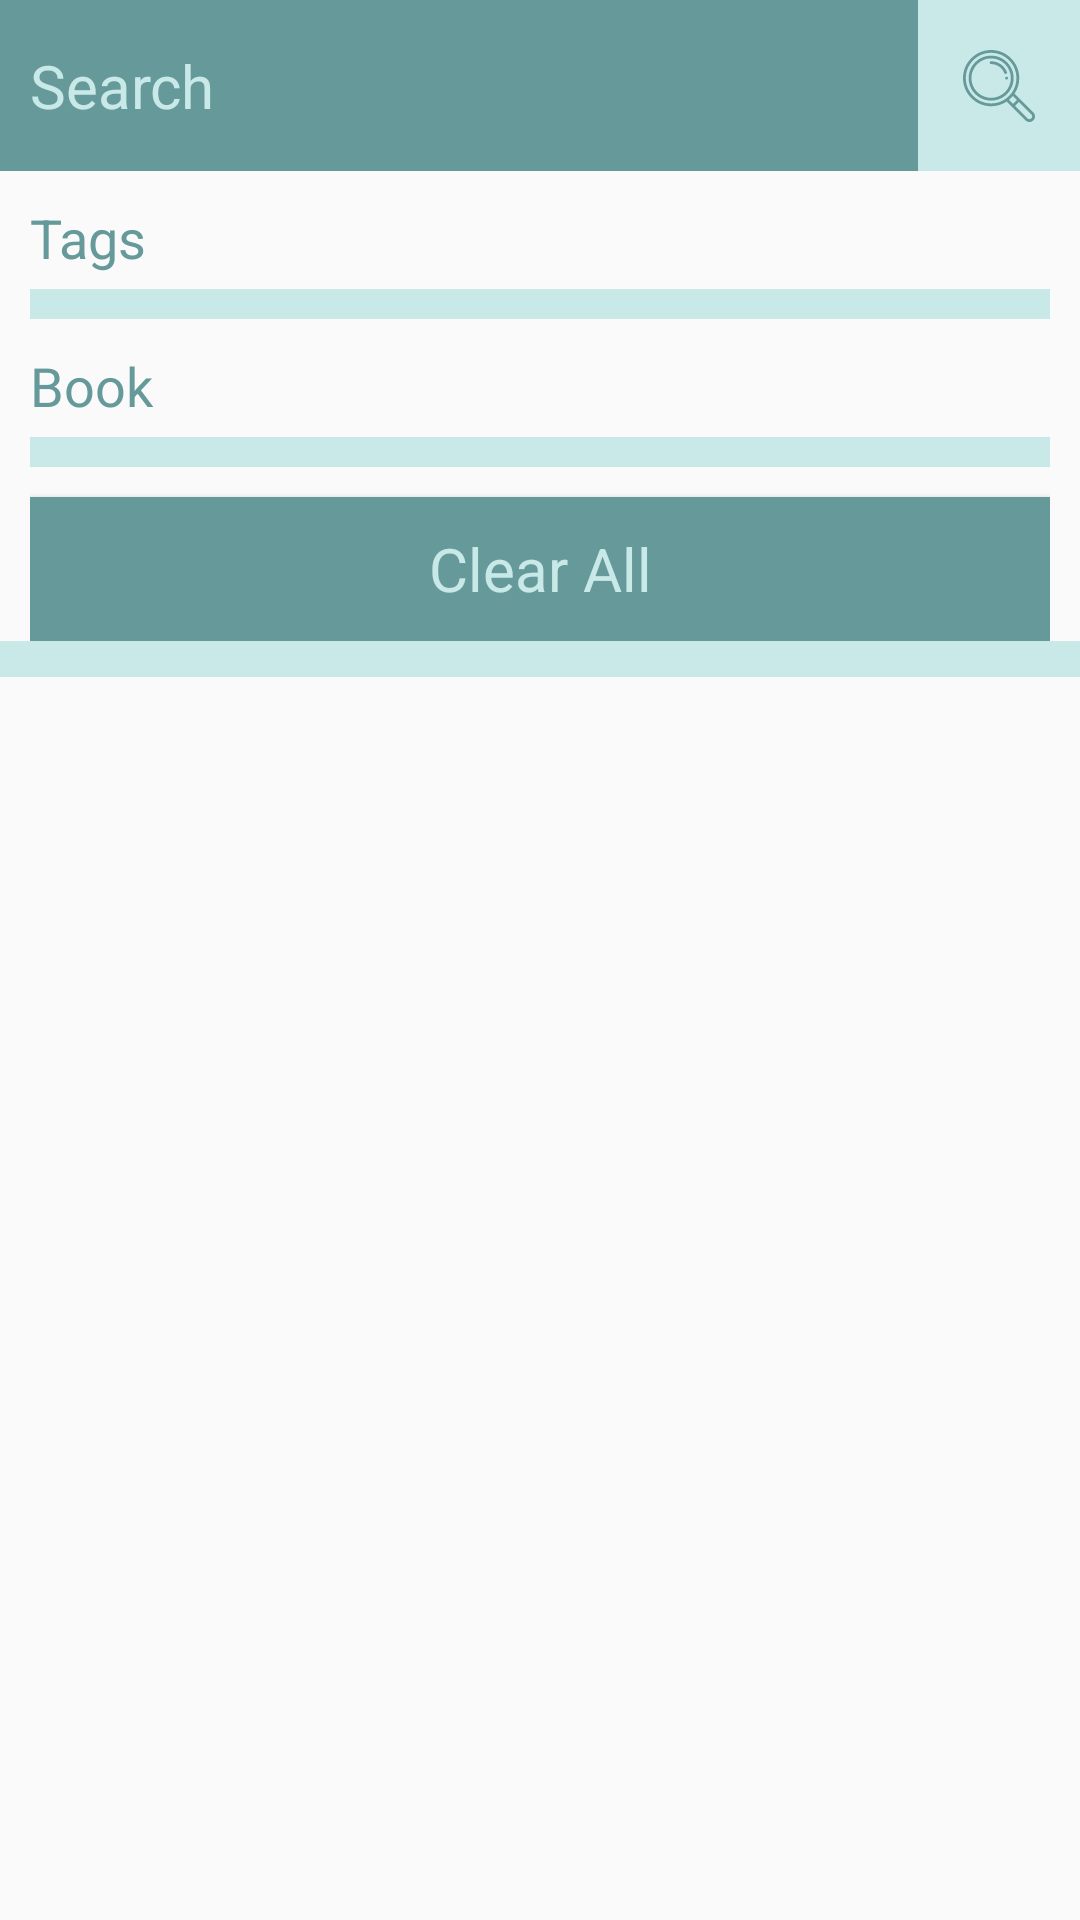

Android layout source for this screen:
<!-- AndroidManifest.xml: activity theme AppTheme.NoActionBar -->
<!-- res/layout/activity_search.xml -->
<?xml version="1.0" encoding="utf-8"?>
<LinearLayout xmlns:android="http://schemas.android.com/apk/res/android"
    xmlns:app="http://schemas.android.com/apk/res-auto"
    xmlns:tools="http://schemas.android.com/tools"
    android:layout_width="match_parent"
    android:layout_height="match_parent"
    android:background="@drawable/bg_activity"
    android:orientation="vertical"
    tools:context=".SearchActivity">

    
    <LinearLayout
        android:layout_width="match_parent"
        android:layout_height="wrap_content"
        android:background="@color/colorPrimary"
        android:orientation="horizontal">

        <EditText
            android:id="@+id/search_bar_et"
            android:layout_width="0dp"
            android:layout_height="wrap_content"
            android:layout_weight="1"
            android:background="@android:color/transparent"
            android:hint="Search"
            android:inputType="text"
            android:paddingStart="@dimen/bg_margin"
            android:paddingTop="15dp"
            android:paddingEnd="0dp"
            android:paddingBottom="15dp"
            android:textColor="@color/white"
            android:textColorHighlight="@color/colorPrimaryDark"
            android:textColorHint="@color/colorPrimaryLight"
            android:textSize="20sp" />

        <ImageButton
            android:layout_width="wrap_content"
            android:layout_height="match_parent"
            android:background="@color/colorPrimaryLight"
            android:contentDescription="@string/no_image"
            android:onClick="search"
            android:padding="15dp"
            android:src="@drawable/ic_search" />
    </LinearLayout>

    
    <ScrollView
        android:layout_width="match_parent"
        android:layout_height="wrap_content"
        android:orientation="vertical">

        <LinearLayout
            android:id="@+id/search_criteria"
            android:layout_width="match_parent"
            android:layout_height="wrap_content"
            android:orientation="vertical"
            android:paddingStart="@dimen/bg_margin"
            android:paddingTop="@dimen/bg_margin"
            android:paddingEnd="@dimen/bg_margin"
            android:paddingBottom="0dp">

            <TextView
                android:layout_width="match_parent"
                android:layout_height="wrap_content"
                android:text="@string/doc_tags"
                android:textColor="@color/colorPrimary"
                android:textSize="18sp" />

            <LinearLayout
                android:layout_width="match_parent"
                android:layout_height="wrap_content"
                android:layout_marginTop="5dp"
                android:layout_marginBottom="@dimen/bg_margin"
                android:background="@color/colorPrimaryLight"
                android:padding="5dp">

                <android.support.design.chip.ChipGroup
                    android:id="@+id/tags_chip_group"
                    style="@style/Widget.MaterialComponents.ChipGroup"
                    android:layout_width="match_parent"
                    android:layout_height="wrap_content"
                    app:chipSpacing="7dp" />
            </LinearLayout>

            <TextView
                android:layout_width="match_parent"
                android:layout_height="wrap_content"
                android:text="@string/doc_book"
                android:textColor="@color/colorPrimary"
                android:textSize="18sp" />

            <LinearLayout
                android:layout_width="match_parent"
                android:layout_height="wrap_content"
                android:layout_marginTop="5dp"
                android:background="@color/colorPrimaryLight"
                android:padding="5dp">

                <android.support.design.chip.ChipGroup
                    android:id="@+id/books_chip_group"
                    style="@style/Widget.MaterialComponents.ChipGroup"
                    android:layout_width="match_parent"
                    android:layout_height="wrap_content"
                    app:chipSpacing="7dp" />
            </LinearLayout>

            <Button
                android:layout_width="match_parent"
                android:layout_height="wrap_content"
                android:layout_gravity="center"
                android:layout_margin="-10dp"
                android:layout_marginTop="@dimen/bg_margin"
                android:background="@color/colorPrimary"
                android:fontFamily="sans-serif"
                android:onClick="clearAll"
                android:text="@string/clear_all"
                android:textAllCaps="false"
                android:textColor="@color/colorPrimaryLight"
                android:textSize="20sp" />
        </LinearLayout>
    </ScrollView>

    <View
        android:layout_width="match_parent"
        android:layout_height="2dp"
        android:background="@color/colorPrimaryLight" />

    <ListView
        android:id="@+id/search_list"
        android:layout_width="match_parent"
        android:layout_height="wrap_content"
        android:background="@color/colorPrimaryLight"
        android:divider="@android:color/transparent"
        android:dividerHeight="5dp"
        android:scrollbarStyle="outsideOverlay"
        android:padding="5dp"
        tools:listitem="@layout/item_doc_search_view" />
</LinearLayout>
<!-- res/layout/item_doc_search_view.xml (included above) -->
<?xml version="1.0" encoding="utf-8"?>
<RelativeLayout xmlns:android="http://schemas.android.com/apk/res/android"
    android:layout_width="match_parent"
    android:layout_height="wrap_content"
    android:background="@drawable/anim_bg_doc">

    <ImageView
        android:id="@+id/doc_search_image"
        android:layout_width="80dp"
        android:layout_height="80dp"
        android:adjustViewBounds="true"
        android:contentDescription="@string/doc_image"
        android:scaleType="fitXY"
        android:layout_marginTop="10dp"
        android:layout_marginStart="10dp"
        android:visibility="gone" />

    <TextView
        android:id="@+id/doc_search_book"
        android:layout_width="wrap_content"
        android:layout_height="wrap_content"
        android:layout_margin="10dp"
        android:layout_toEndOf="@id/doc_search_image"
        android:gravity="center_vertical"
        android:padding="5dp"
        android:background="@drawable/bg_doc_search_book"
        android:textColor="@color/white"
        android:text="@string/doc_book" />

    <TextView
        android:id="@+id/doc_search_title"
        android:layout_width="match_parent"
        android:layout_height="wrap_content"
        android:layout_below="@id/doc_search_book"
        android:layout_marginStart="10dp"
        android:layout_marginEnd="10dp"
        android:layout_marginBottom="10dp"
        android:layout_toEndOf="@id/doc_search_image"
        android:gravity="center_vertical"
        android:text="@string/doc_title"
        android:textColor="@color/iconDark"
        android:textSize="20sp" />

    <TextView
        android:id="@+id/doc_search_desc"
        android:layout_width="match_parent"
        android:layout_height="wrap_content"
        android:layout_below="@id/doc_search_title"
        android:layout_marginStart="10dp"
        android:layout_marginEnd="10dp"
        android:layout_marginBottom="10dp"
        android:layout_toEndOf="@id/doc_search_image"
        android:gravity="center_vertical"
        android:text="@string/doc_desc" />

    <TextView
        android:id="@+id/doc_search_create_ts"
        android:layout_width="wrap_content"
        android:layout_height="wrap_content"
        android:layout_below="@id/doc_search_desc"
        android:layout_alignParentEnd="true"
        android:gravity="center_vertical|end"
        android:background="@drawable/bg_doc_inf_ts"
        android:padding="5dp" />
</RelativeLayout>
<!-- resources referenced by this layout -->
<resources>
  <color name="colorPrimary">#699</color>
  <color name="colorPrimaryDark">#588</color>
  <color name="colorPrimaryLight">#C9E9E9</color>
  <color name="iconDark">#292E2B</color>
  <color name="white">#FFFFFF</color>
  <dimen name="bg_margin">10dp</dimen>
  <!-- drawable anim_bg_doc (drawable) -->
  <?xml version="1.0" encoding="utf-8"?>
  <selector xmlns:android="http://schemas.android.com/apk/res/android">
      <item android:state_pressed="true">
          <shape android:shape="rectangle">
              <corners android:radius="@dimen/doc_radius" />
              <solid android:color="@color/colorStatePressed" />
          </shape>
      </item>
      <item>
          <shape android:shape="rectangle">
              <corners android:radius="@dimen/doc_radius" />
              <solid android:color="@color/white" />
          </shape>
      </item>
  </selector>
  <!-- drawable bg_doc_inf_ts (drawable) -->
  <?xml version="1.0" encoding="utf-8"?>
  <selector xmlns:android="http://schemas.android.com/apk/res/android">
      <item>
          <shape android:shape="rectangle">
              <solid android:color="@color/colorPrimaryLight" />
              <corners android:topLeftRadius="@dimen/details_ts_m_p" />
          </shape>
      </item>
  </selector>
  <!-- drawable bg_doc_search_book (drawable) -->
  <?xml version="1.0" encoding="utf-8"?>
  <selector xmlns:android="http://schemas.android.com/apk/res/android">
      <item>
          <shape android:shape="rectangle">
              <solid android:color="@color/colorPrimary" />
              <corners android:radius="@dimen/details_ts_m_p" />
          </shape>
      </item>
  </selector>
  <string name="clear_all">Clear All</string>
  <string name="doc_book">Book</string>
  <string name="doc_desc">Description &amp; Details</string>
  <string name="doc_image">Image</string>
  <string name="doc_tags">Tags</string>
  <string name="doc_title">Title</string>
  <string name="no_image">No Image</string>
  <style name="AppTheme.NoActionBar">
          <item name="windowActionBar">false</item>
          <item name="windowNoTitle">true</item>
      </style>
  <dimen name="doc_radius">10dp</dimen>
  <color name="colorStatePressed">#EEE</color>
  <dimen name="details_ts_m_p">4dp</dimen>
</resources>
